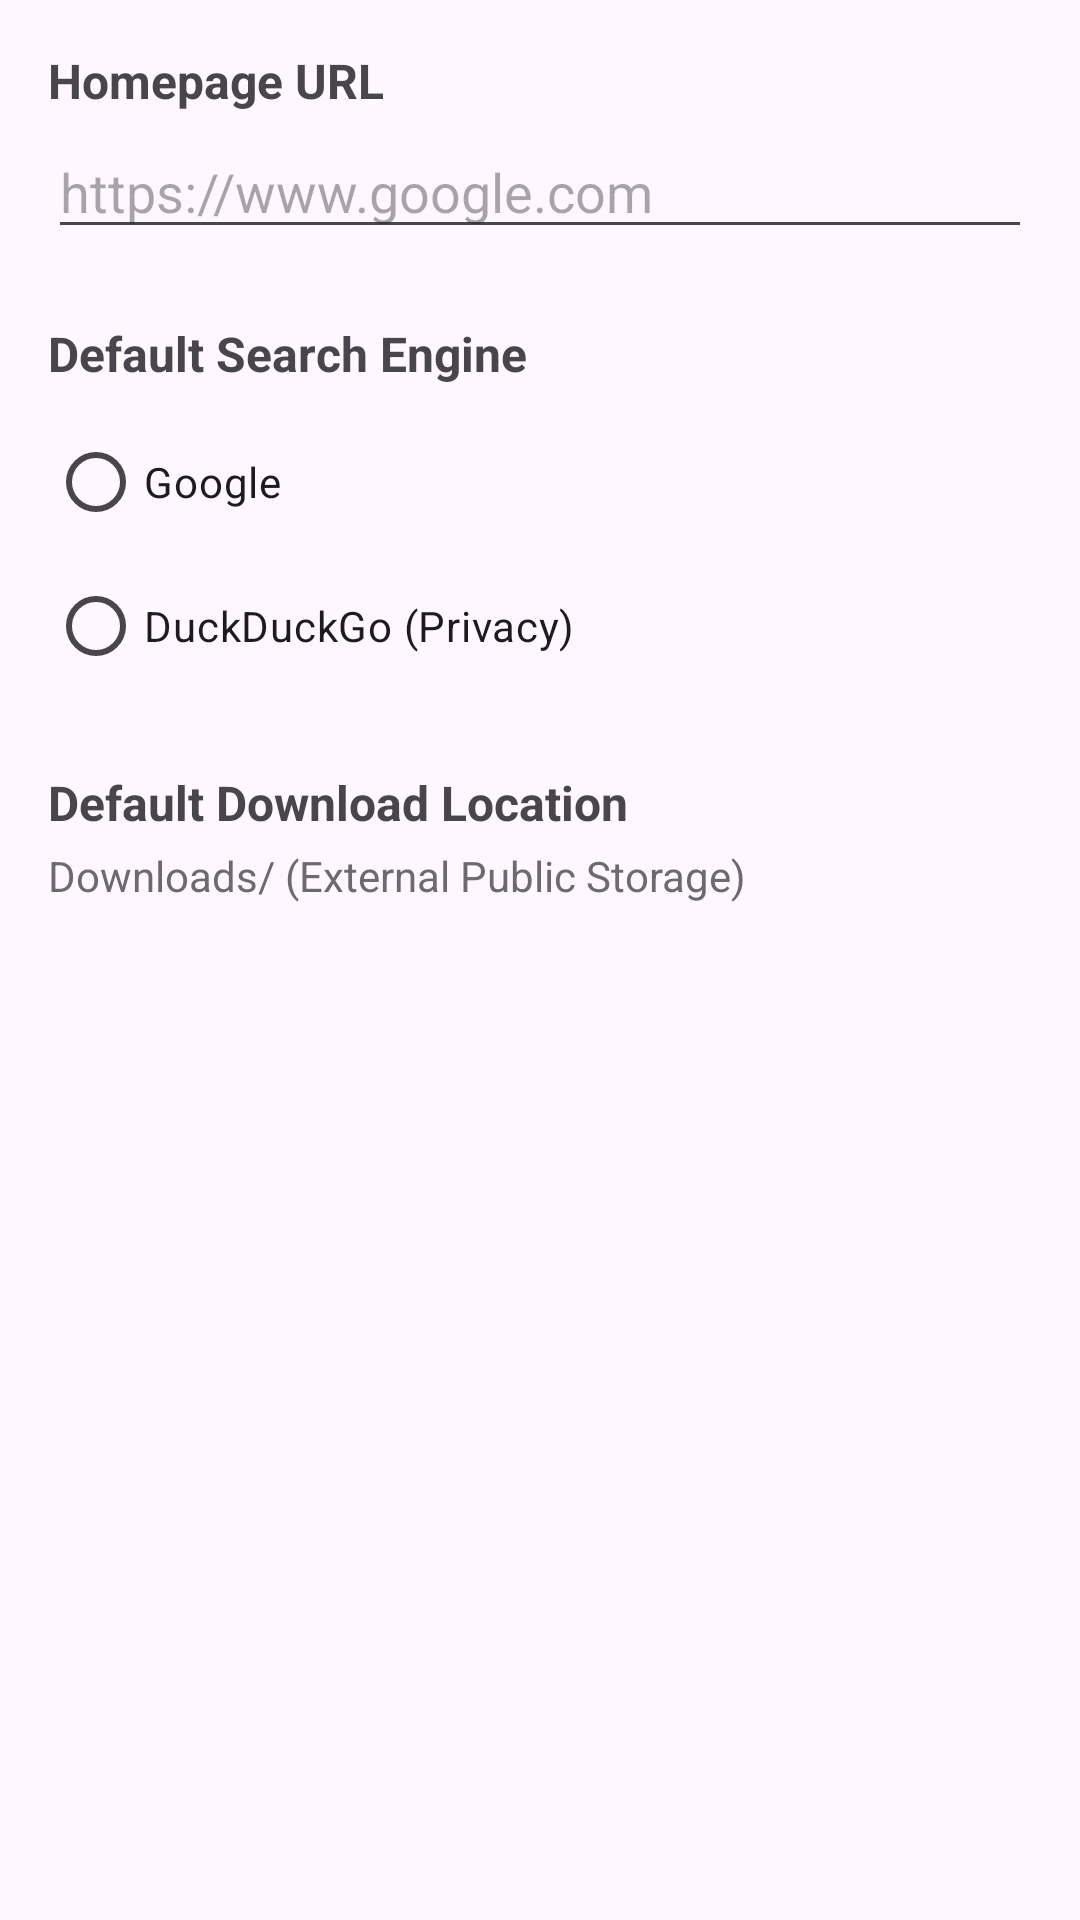

Here is an Android app screen rendered from its layout file. Give the layout XML and the strings, colors and styles it references.
<!-- AndroidManifest.xml: application theme Theme.AIBrowser -->
<!-- res/layout/fragment_settings_general.xml -->
<?xml version="1.0" encoding="utf-8"?>
<LinearLayout
    xmlns:android="http://schemas.android.com/apk/res/android"
    android:layout_width="match_parent"
    android:layout_height="match_parent"
    android:orientation="vertical"
    android:padding="16dp">

    <TextView
        android:layout_width="wrap_content"
        android:layout_height="wrap_content"
        android:text="Homepage URL"
        android:textSize="16sp"
        android:textStyle="bold"
        android:layout_marginBottom="4dp" />

    <EditText
        android:id="@+id/homepageEditText"
        android:layout_width="match_parent"
        android:layout_height="wrap_content"
        android:hint="https://www.google.com"
        android:inputType="textUri"
        android:layout_marginBottom="24dp" />

    <TextView
        android:layout_width="wrap_content"
        android:layout_height="wrap_content"
        android:text="Default Search Engine"
        android:textSize="16sp"
        android:textStyle="bold"
        android:layout_marginBottom="8dp" />

    <RadioGroup
        android:id="@+id/searchEngineRadioGroup"
        android:layout_width="match_parent"
        android:layout_height="wrap_content"
        android:layout_marginBottom="24dp">

        <RadioButton
            android:id="@+id/radioGoogle"
            android:layout_width="match_parent"
            android:layout_height="wrap_content"
            android:text="Google" />

        <RadioButton
            android:id="@+id/radioDuckDuckGo"
            android:layout_width="match_parent"
            android:layout_height="wrap_content"
            android:text="DuckDuckGo (Privacy)" />
    </RadioGroup>

    <TextView
        android:layout_width="wrap_content"
        android:layout_height="wrap_content"
        android:text="Default Download Location"
        android:textSize="16sp"
        android:textStyle="bold"
        android:layout_marginBottom="4dp" />

    <TextView
        android:layout_width="match_parent"
        android:layout_height="wrap_content"
        android:text="Downloads/ (External Public Storage)"
        android:textSize="14sp"
        android:alpha="0.8" />

</LinearLayout>
<!-- resources referenced by this layout -->
<resources>
  <style name="Theme.AIBrowser" parent="Theme.Material3.DayNight.NoActionBar">
          <item name="colorPrimary">@color/primary</item>
          <item name="colorOnPrimary">@color/on_primary</item>
          <item name="colorSecondary">@color/secondary</item>
          <item name="colorOnSecondary">@color/on_secondary</item>
          <item name="android:statusBarColor">@color/primary</item>
      </style>
  <color name="primary">#1976D2</color>
  <color name="on_primary">#FFFFFF</color>
  <color name="secondary">#388E3C</color>
  <color name="on_secondary">#FFFFFF</color>
</resources>
